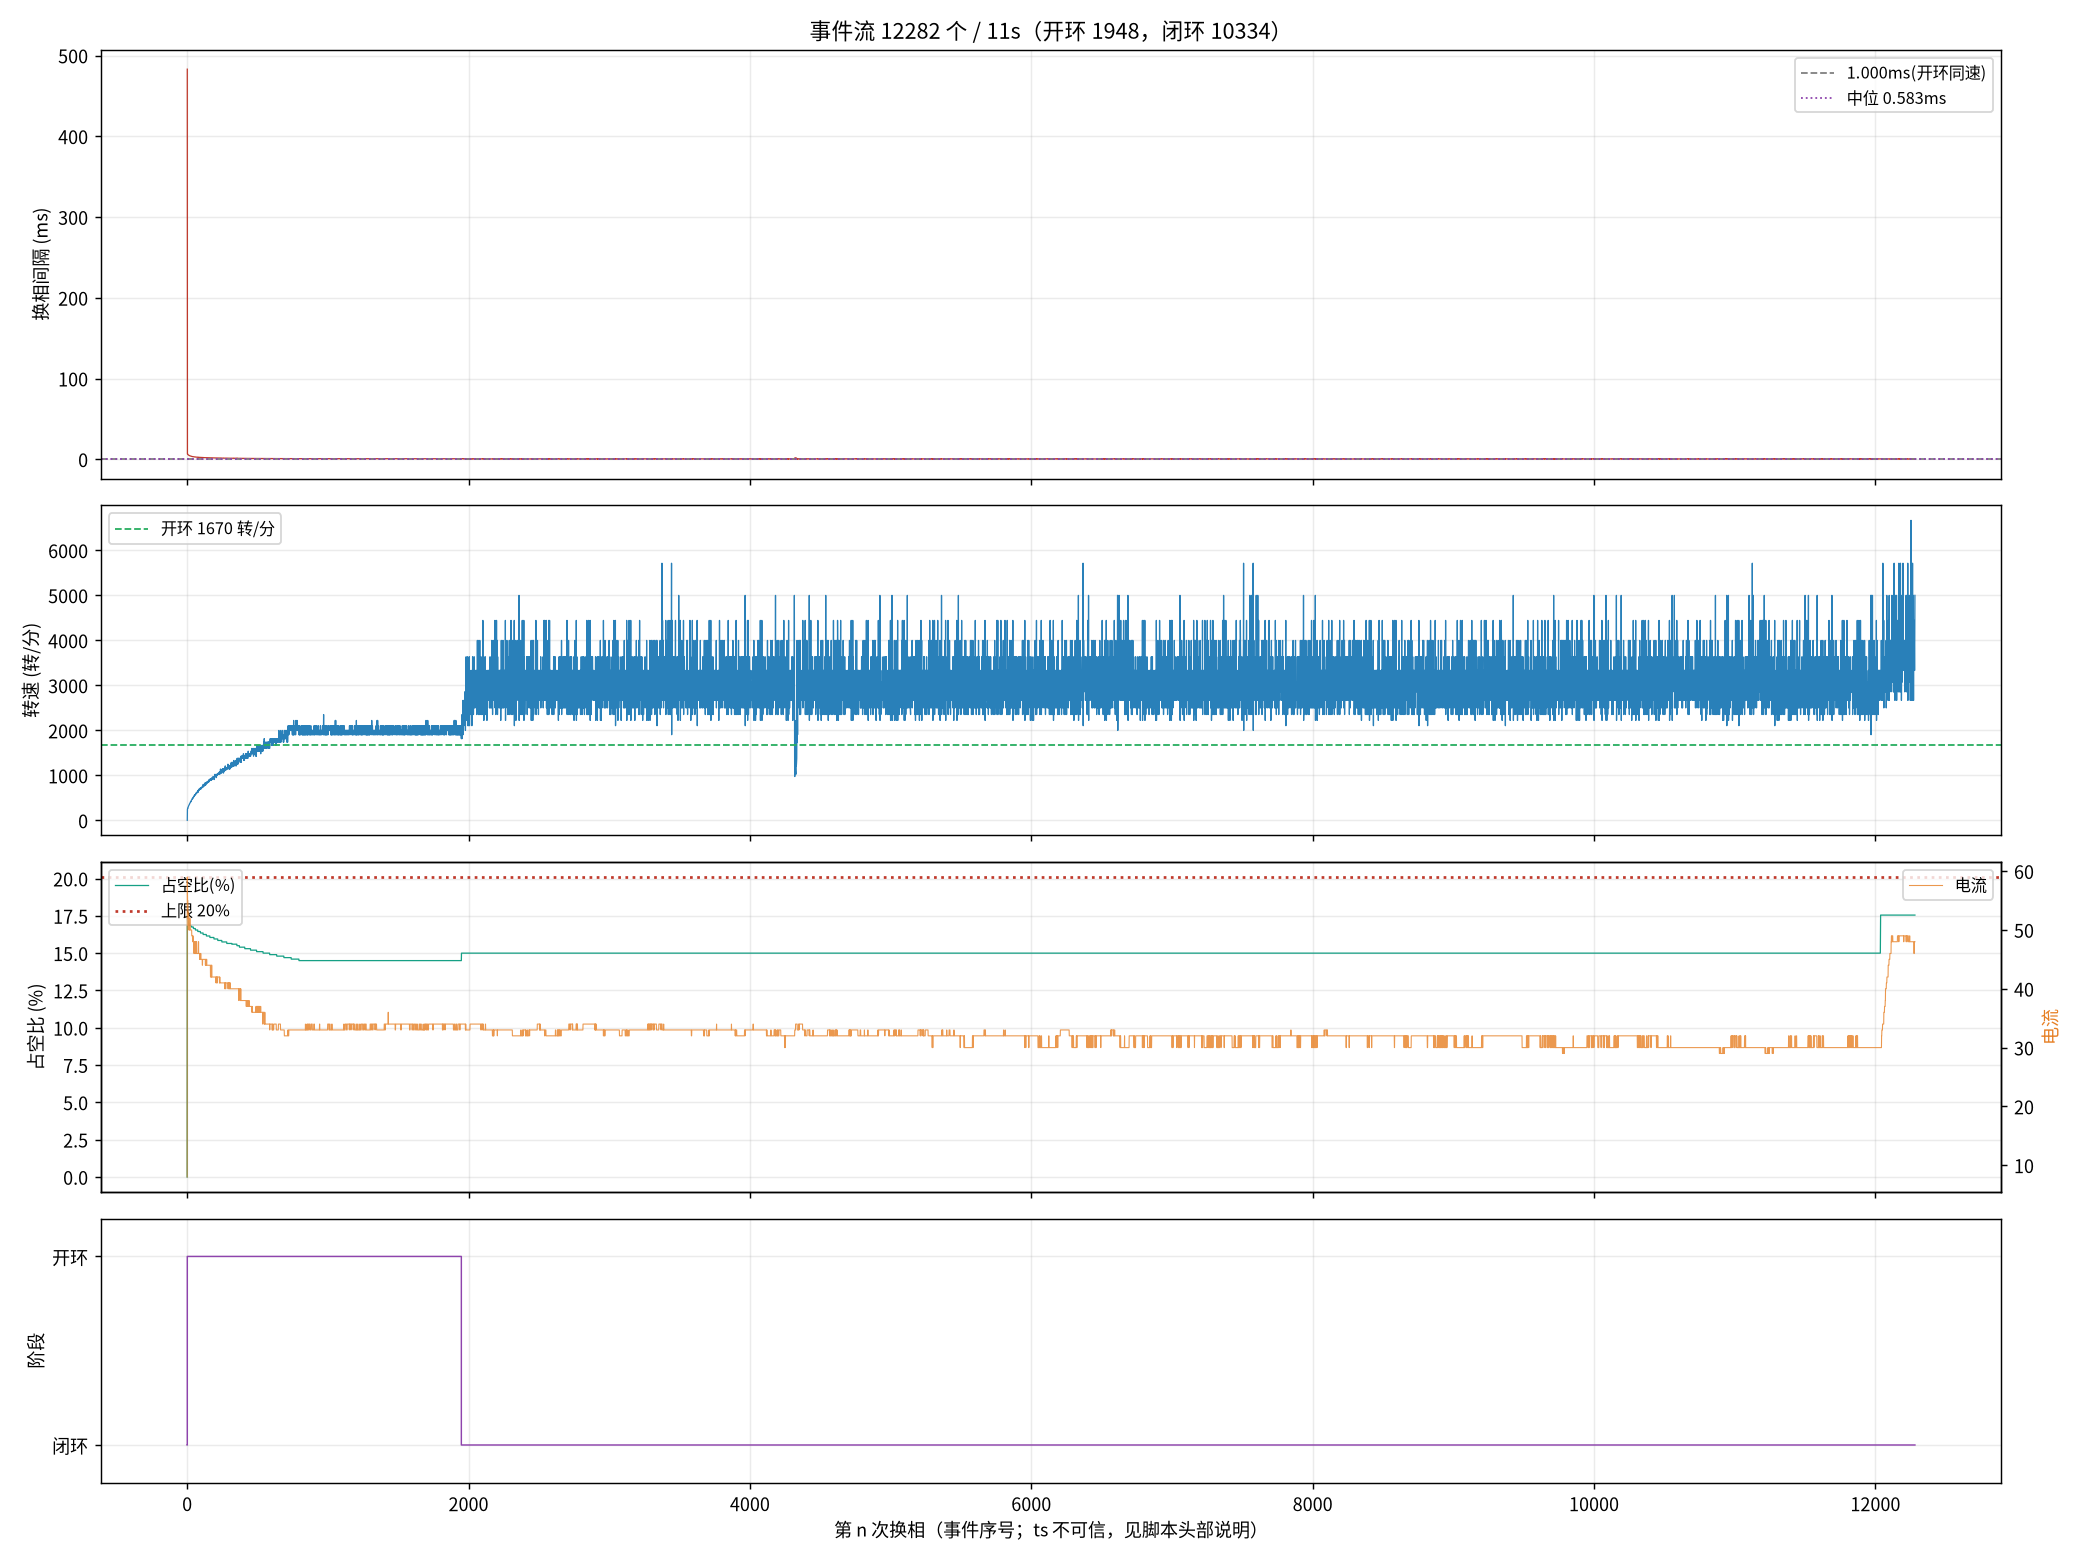

The data file committed next to this chart (first rows):
seq, ts_frame, delta, step, wait, duty, cur, stage, iov, startup_max, curlim_adj, ci, thiszctime, lastzctime, average_interval, advance, duty_setpoint, duty_max, bemf_timeout, zc_reject, input, stall_adj, desync
1, 328669, -37, 3, 4417, 0, 8, 0, 48, 400, 2000, 12305, 0, 0, 1563, 0, 0, 2000, 0, 1, 48, 0, 0
2, 340263, 60, 4, 4417, 351, 59, 1, 400, 400, 2000, 41248, 0, 0, 3101, 0, 351, 2000, 0, 1, 400, 0, 0
3, 340425, 81, 5, 4417, 343, 57, 1, 392, 400, 2000, 14000, 0, 0, 14023, 0, 343, 2000, 0, 1, 392, 0, 0
5, 340734, -5, 1, 4417, 343, 55, 1, 392, 400, 2000, 13300, 0, 0, 17473, 0, 343, 2000, 0, 1, 392, 0, 0
6, 340882, -23, 2, 4417, 343, 55, 1, 391, 400, 2000, 12900, 0, 0, 19136, 0, 343, 2000, 0, 2, 391, 0, 0
7, 341031, -33, 3, 4417, 343, 55, 1, 391, 400, 2000, 12700, 0, 0, 19186, 0, 343, 2000, 0, 2, 391, 0, 0
9, 341312, -50, 5, 4417, 343, 53, 1, 391, 400, 2000, 12100, 0, 0, 9863, 0, 343, 2000, 0, 3, 391, 0, 0
10, 341447, 37, 6, 4417, 343, 52, 1, 391, 400, 2000, 11900, 0, 0, 9625, 0, 343, 2000, 0, 3, 391, 0, 0
11, 341578, 28, 1, 4417, 341, 52, 1, 390, 400, 2000, 11600, 0, 0, 9413, 0, 341, 2000, 0, 4, 390, 0, 0
13, 341835, 128, 3, 4417, 341, 53, 1, 390, 400, 2000, 11200, 0, 0, 9013, 0, 341, 2000, 0, 4, 390, 0, 0
14, 341960, 34, 4, 4417, 341, 53, 1, 390, 400, 2000, 11000, 0, 0, 8825, 0, 341, 2000, 0, 4, 390, 0, 0
15, 342082, 65, 5, 4417, 341, 52, 1, 390, 400, 2000, 10800, 0, 0, 8650, 0, 341, 2000, 0, 4, 390, 0, 0
17, 342319, 59, 1, 4417, 339, 50, 1, 389, 400, 2000, 10500, 0, 0, 8338, 0, 339, 2000, 0, 5, 389, 0, 0
18, 342434, -55, 2, 4417, 339, 52, 1, 389, 400, 2000, 10300, 0, 0, 8200, 0, 339, 2000, 0, 6, 389, 0, 0
19, 342549, -172, 3, 4417, 339, 52, 1, 389, 400, 2000, 10200, 0, 0, 8063, 0, 339, 2000, 0, 6, 389, 0, 0
21, 342776, -130, 5, 4417, 339, 52, 1, 389, 400, 2000, 9900, 0, 0, 7813, 0, 339, 2000, 0, 6, 389, 0, 0
22, 342889, -20, 6, 4417, 339, 50, 1, 388, 400, 2000, 9800, 0, 0, 7700, 0, 339, 2000, 0, 7, 388, 0, 0
23, 342997, 57, 1, 4417, 339, 50, 1, 388, 400, 2000, 9600, 0, 0, 7588, 0, 339, 2000, 0, 8, 388, 0, 0
25, 343209, 99, 3, 4417, 339, 50, 1, 388, 400, 2000, 9400, 0, 0, 7375, 0, 339, 2000, 0, 9, 388, 0, 0
26, 343314, 74, 4, 4417, 339, 52, 1, 388, 400, 2000, 9300, 0, 0, 7275, 0, 339, 2000, 0, 10, 388, 0, 0
27, 343418, -13, 5, 4417, 339, 52, 1, 388, 400, 2000, 9200, 0, 0, 7188, 0, 339, 2000, 0, 10, 388, 0, 0
29, 343623, -28, 1, 4417, 337, 50, 1, 387, 400, 2000, 9000, 0, 0, 7013, 0, 337, 2000, 0, 11, 387, 0, 0
30, 343724, -7, 2, 4417, 337, 50, 1, 387, 400, 2000, 8900, 0, 0, 6938, 0, 337, 2000, 0, 12, 387, 0, 0
31, 343822, 85, 3, 4417, 337, 50, 1, 387, 400, 2000, 8800, 0, 0, 6863, 0, 337, 2000, 0, 13, 387, 0, 0
33, 344015, -163, 5, 4417, 337, 50, 1, 387, 400, 2000, 8600, 0, 0, 6713, 0, 337, 2000, 0, 13, 387, 0, 0
34, 344110, -12, 6, 4417, 337, 50, 1, 387, 400, 2000, 8500, 0, 0, 6638, 0, 337, 2000, 0, 14, 387, 0, 0
35, 344207, -5, 1, 4417, 337, 50, 1, 386, 400, 2000, 8400, 0, 0, 6563, 0, 337, 2000, 0, 15, 386, 0, 0
36, 344301, 284, 2, 4417, 337, 50, 1, 386, 400, 2000, 8300, 0, 0, 6488, 0, 337, 2000, 0, 16, 386, 0, 0
37, 344395, 114, 3, 4417, 337, 50, 1, 386, 400, 2000, 8200, 0, 0, 6413, 0, 337, 2000, 0, 17, 386, 0, 0
38, 344488, -61, 4, 4417, 337, 50, 1, 386, 400, 2000, 8200, 0, 0, 6338, 0, 337, 2000, 0, 17, 386, 0, 0
39, 344577, 11, 5, 4417, 337, 50, 1, 386, 400, 2000, 8100, 0, 0, 6275, 0, 337, 2000, 0, 18, 386, 0, 0
42, 344843, 9, 2, 4417, 337, 50, 1, 386, 400, 2000, 7900, 0, 0, 6088, 0, 337, 2000, 0, 20, 386, 0, 0
43, 344931, 31, 3, 4417, 335, 50, 1, 385, 400, 2000, 7800, 0, 0, 6038, 0, 335, 2000, 0, 21, 385, 0, 0
45, 345104, 11, 5, 4417, 335, 49, 1, 385, 400, 2000, 7700, 0, 0, 5925, 0, 335, 2000, 0, 21, 385, 0, 0
46, 345189, 50, 6, 4417, 335, 49, 1, 385, 400, 2000, 7600, 0, 0, 5875, 0, 335, 2000, 0, 21, 385, 0, 0
47, 345274, 5, 1, 4417, 335, 49, 1, 385, 400, 2000, 7500, 0, 0, 5825, 0, 335, 2000, 0, 21, 385, 0, 0
49, 345440, -4, 3, 4417, 335, 49, 1, 385, 400, 2000, 7400, 0, 0, 5725, 0, 335, 2000, 0, 22, 385, 0, 0
50, 345522, 39, 4, 4417, 335, 49, 1, 384, 400, 2000, 7400, 0, 0, 5675, 0, 335, 2000, 0, 23, 384, 0, 0
51, 345603, 0, 5, 4417, 335, 49, 1, 384, 400, 2000, 7300, 0, 0, 5638, 0, 335, 2000, 0, 23, 384, 0, 0
52, 345686, 60, 6, 4417, 335, 48, 1, 384, 400, 2000, 7300, 0, 0, 5588, 0, 335, 2000, 0, 23, 384, 0, 0
54, 345848, 46, 2, 4417, 335, 49, 1, 384, 400, 2000, 7200, 0, 0, 5513, 0, 335, 2000, 0, 23, 384, 0, 0
55, 345929, -8, 3, 4417, 335, 49, 1, 384, 400, 2000, 7100, 0, 0, 5475, 0, 335, 2000, 0, 24, 384, 0, 0
56, 346008, 48, 4, 4417, 335, 49, 1, 384, 400, 2000, 7000, 0, 0, 5438, 0, 335, 2000, 0, 25, 384, 0, 0
57, 346087, -36, 5, 4417, 335, 48, 1, 384, 400, 2000, 7000, 0, 0, 5388, 0, 335, 2000, 0, 25, 384, 0, 0
58, 346164, 68, 6, 4417, 335, 48, 1, 384, 400, 2000, 7000, 0, 0, 5350, 0, 335, 2000, 0, 26, 384, 0, 0
59, 346241, 5, 1, 4417, 333, 48, 1, 383, 400, 2000, 6900, 0, 0, 5313, 0, 333, 2000, 0, 26, 383, 0, 0
60, 346317, 71, 2, 4417, 333, 48, 1, 383, 400, 2000, 6900, 0, 0, 5275, 0, 333, 2000, 0, 27, 383, 0, 0
63, 346543, -26, 5, 4417, 333, 48, 1, 383, 400, 2000, 6700, 0, 0, 5175, 0, 333, 2000, 0, 29, 383, 0, 0
64, 346619, 39, 6, 4417, 333, 46, 1, 383, 400, 2000, 6700, 0, 0, 5138, 0, 333, 2000, 0, 30, 383, 0, 0
66, 346764, 61, 2, 4417, 333, 46, 1, 383, 400, 2000, 6600, 0, 0, 5063, 0, 333, 2000, 0, 31, 383, 0, 0
67, 346837, 25, 3, 4417, 333, 48, 1, 383, 400, 2000, 6600, 0, 0, 5025, 0, 333, 2000, 0, 31, 383, 0, 0
68, 346911, -19, 4, 4417, 333, 48, 1, 382, 400, 2000, 6500, 0, 0, 5000, 0, 333, 2000, 0, 31, 382, 0, 0
69, 346982, -11, 5, 4417, 333, 48, 1, 382, 400, 2000, 6500, 0, 0, 4963, 0, 333, 2000, 0, 32, 382, 0, 0
70, 347052, 39, 6, 4417, 333, 46, 1, 382, 400, 2000, 6400, 0, 0, 4938, 0, 333, 2000, 0, 32, 382, 0, 0
71, 347123, 91, 1, 4417, 333, 46, 1, 382, 400, 2000, 6400, 0, 0, 4900, 0, 333, 2000, 0, 32, 382, 0, 0
72, 347195, -12, 2, 4417, 333, 46, 1, 382, 400, 2000, 6400, 0, 0, 4875, 0, 333, 2000, 0, 32, 382, 0, 0
74, 347334, -42, 4, 4417, 333, 48, 1, 382, 400, 2000, 6300, 0, 0, 4813, 0, 333, 2000, 0, 32, 382, 0, 0
75, 347405, 82, 5, 4417, 333, 48, 1, 382, 400, 2000, 6300, 0, 0, 4788, 0, 333, 2000, 0, 34, 382, 0, 0
76, 347475, 34, 6, 4417, 333, 46, 1, 382, 400, 2000, 6200, 0, 0, 4763, 0, 333, 2000, 0, 34, 382, 0, 0
77, 347544, 96, 1, 4417, 331, 46, 1, 381, 400, 2000, 6200, 0, 0, 4738, 0, 331, 2000, 0, 34, 381, 0, 0
... 12,222 more rows
